Run: headless pygame with SDL's dummy video driver; simulated clock (each Clock.tick advances the game by its frame time, no real sleeping); random seed 0; keys injected as events and as key.get_pressed() state; no mouse input.
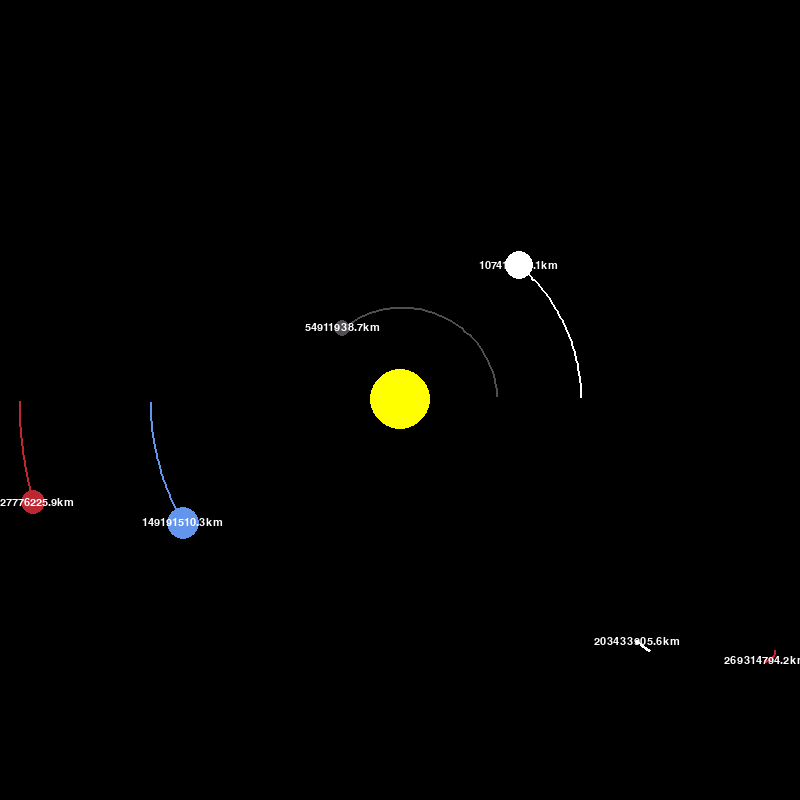
Frame 1 of 4 · flips 1–60 · no input
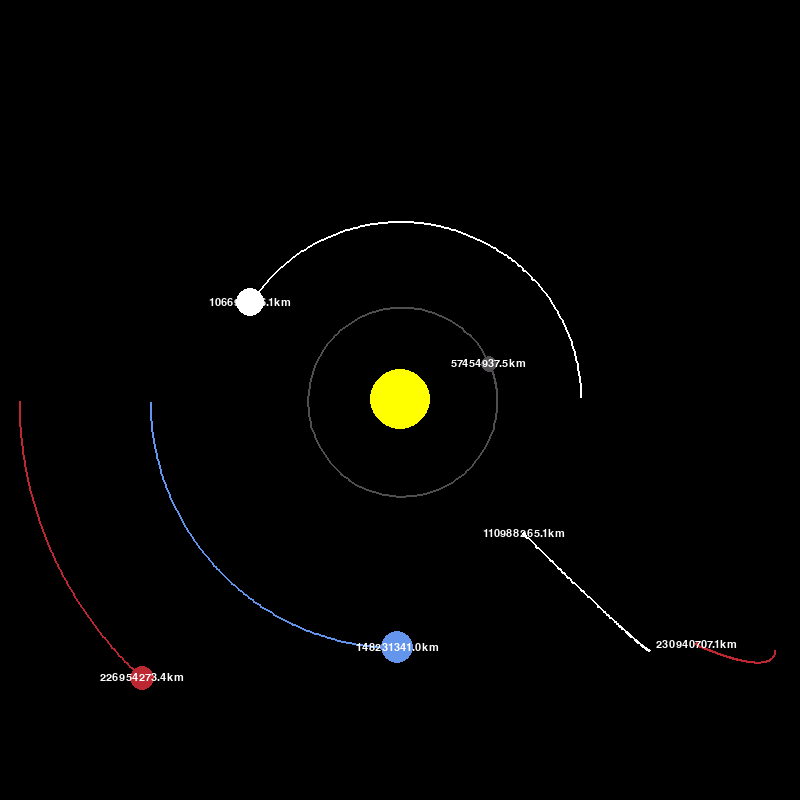
Frame 2 of 4 · flips 61–180 · tapped SPACE, RETURN · held RIGHT (→), D
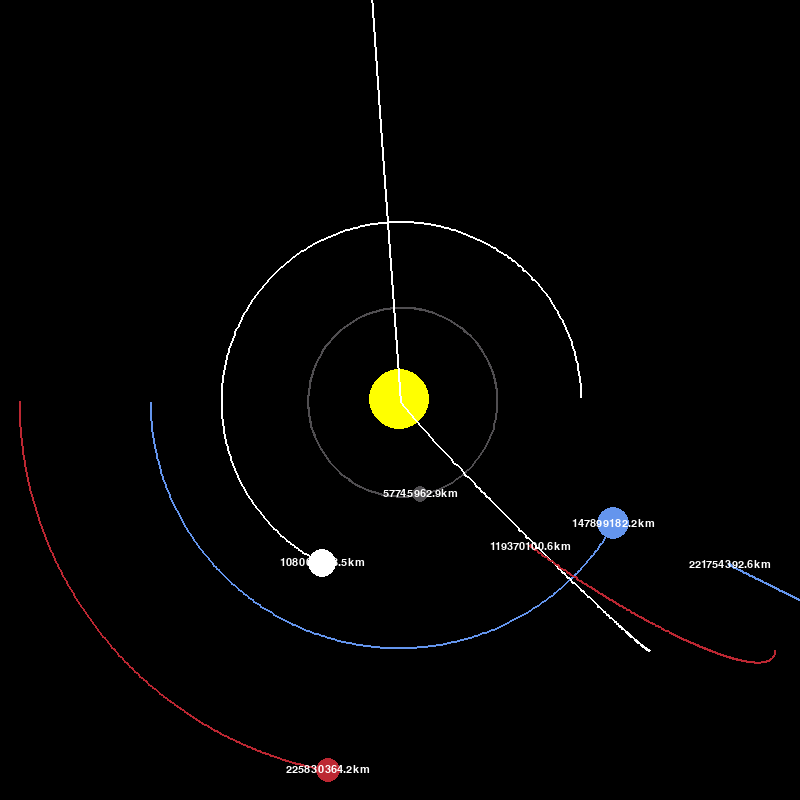
Frame 3 of 4 · flips 181–300 · held DOWN (↓), S
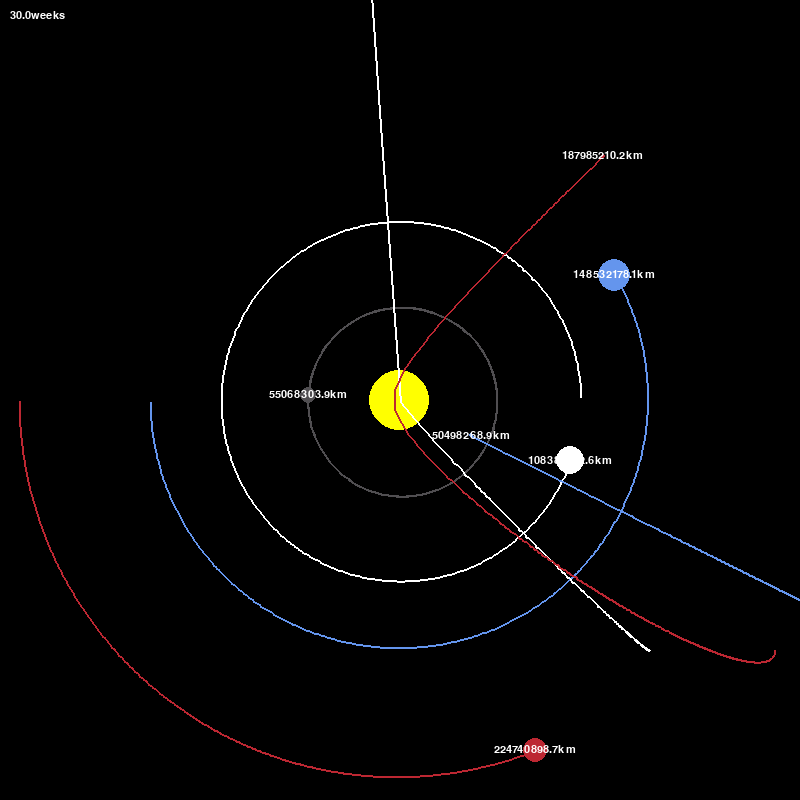
Frame 4 of 4 · flips 301–420 · held LEFT (←), A, UP (↑), W

The pygame program that drew these frames:

# This is code that models a small part of the solar system using Newtonian Mechanics
# The code assumes a certain position, velocity, and mass and using the gravitational force
# to project the elliptical motion of the planets
#
# Add all of the planets
# Position the planets correctly
# Add a rocket going from Earth to Mars i nthe correct launch window
# Assess Launch Windows for trans planetary travel using correct speeds

import pygame
import math

pygame.init()
WIDTH, HEIGHT = 800, 800
WIN = pygame.display.set_mode((WIDTH, HEIGHT))
pygame.display.set_caption("Planet Simulation")
WHITE = (255, 255, 255)
YELLOW = (255, 255, 0)
BLUE = (100, 149, 237)
RED = (188, 39, 50)
DARKGREY = (80, 78, 81)

FONT = pygame.font.SysFont("comicsans", 16)
class Planet:
# Astronomical Units
    AU = 149.6e6 * 1000
    G = 6.67428e-11
    SCALE = 250 / AU
    TIMESTEP = 60*60*24 / 2 # 1 day
    #mass in kgs
    def __init__(self, x, y, radius, color, mass):
        self.x = x
        self.y = y
        self.radius = radius
        self.color = color
        self.mass = mass

        self.orbit = []
        self.sun = False
        self.distancetosun = 0

        self.xvel = 0
        self.yvel = 0

    def draw (self, win):
        x = self.x * self.SCALE + WIDTH / 2
        y = self.y * self.SCALE + HEIGHT / 2

        if len(self.orbit) > 2:
            updated_points = []
            for point in self.orbit:
                x, y = point
                x = x * self.SCALE + WIDTH / 2
                y = y * self.SCALE + HEIGHT / 2
                updated_points.append((x,y))
            pygame.draw.lines(win, self.color, False, updated_points, 2)

        pygame.draw.circle(win, self.color, (x,y), self.radius)
        if not self.sun:
            distance_text = FONT.render(f"{round(self.distancetosun/1000,1)}km", 1, WHITE)
            win.blit(distance_text, (x- distance_text.get_width()/2 ,y- distance_text.get_height()/2  ) )

    def writetime(self, win, count):
        time_text = FONT.render(f"{round(count, 1)}weeks", 1, WHITE)
        win.blit(time_text, (10, 10))


    def attraction(self, other):
        other_x, other_y = other.x, other.y
        distance_x = other_x - self.x
        distance_y = other_y - self.y
        distance = math.sqrt(distance_x ** 2 + distance_y ** 2)
        if other.sun:
            self.distancetosun = distance
        force = (self.G * self.mass * other.mass) / (distance ** 2)
        theta = math.atan2(distance_y, distance_x)
        force_x = math.cos(theta) * force
        force_y = math.sin(theta) * force
        return force_x, force_y

    def update_position(self, planets):
        total_fx = total_fy = 0
        for planet in planets:
            if self == planet:
                continue

            fx, fy = self.attraction(planet)
            total_fx += fx
            total_fy += fy
        self.xvel += total_fx / self.mass * self.TIMESTEP
        self.yvel += total_fy / self.mass * self.TIMESTEP

        # F = ma
        # a = F/m
        # Del V = a * Del T

        self.x += self.xvel * self.TIMESTEP
        self.y += self.yvel * self.TIMESTEP
        self.orbit.append((self.x, self.y))

def simulation():
    # Use a breakpoint in the code line below to debug your script.
    print('Hi')  # Press ⌘F8 to toggle the breakpoint.
    run = True
    clock = pygame.time.Clock()
    sun = Planet(0, 0, 30, YELLOW, 1.9982 * 10**30)
    sun.sun = True

    earth = Planet(-1 * Planet.AU, 0, 16, BLUE, 5.972 * 10**24)
    earth.yvel = 29.783 * 1000

    moon = Planet(-1.02 * Planet.AU, 0, 5, WHITE, 7.346 * 10**22)
    moon.yvel = 29.783 * 1000
    moon.xvel = 0 * 1000

    mars = Planet(-1.524 * Planet.AU, 0, 12, RED, 6.39 * 10**23)
    mars.yvel = 24.077 * 1000

    mercury = Planet(+0.387*Planet.AU, 0, 8, DARKGREY, 3.30 * 10**23)
    mercury.yvel = -47.4 * 1000

    venus = Planet(+0.723*Planet.AU, 0, 14, WHITE, 4.8605 * 10**24)
    venus.yvel = -35.02 * 1000

    asteroid1 = Planet(2 * Planet.AU, Planet.AU, 2, BLUE, 2 * 10**22)
    asteroid1.yvel = 0 * 1000
    asteroid2 = Planet(Planet.AU+1, Planet.AU+1, 2, WHITE, 2 * 10**22)
    asteroid2.yvel = 1 * 1000
    asteroid3 = Planet(1.5 * Planet.AU, Planet.AU, 2, RED, 2 * 10**22)
    asteroid3.yvel = 3.9 * 1000
    planets = [sun, earth, mars, mercury, venus, asteroid1, asteroid2, asteroid3]
    count = 0

    while run:
        clock.tick()
        WIN.fill((0,0,0))
#        pygame.display.update()
        for event in pygame.event.get():
            if event.type == pygame.QUIT:
                run = False
        for planet in planets:
            planet.update_position(planets)
            planet.draw(WIN)
        count += 1
        if ((count % 14) == 0): planet.writetime(WIN, count/14)
        pygame.display.update()


# Press the green button in the gutter to run the script.
if __name__ == '__main__':
    simulation()

# See PyCharm help at https://www.jetbrains.com/help/pycharm/
